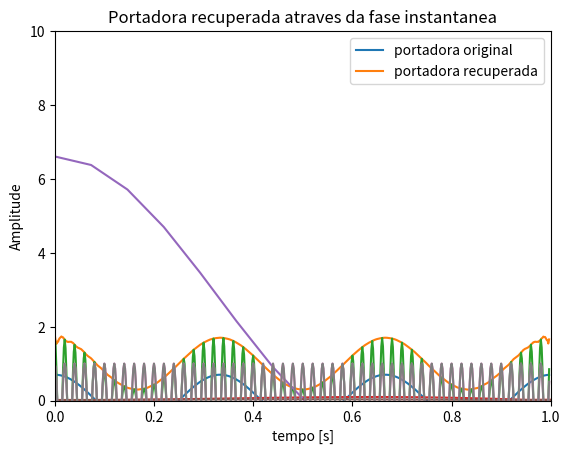

Reproduce this figure in Python.
import numpy as np
from scipy.signal import hilbert
import matplotlib.pyplot as plt
import scipy.fftpack as ff
## parametros da modulacao AM-DSB
fs = 600
t = np.arange(0,1-1/fs,1/fs)
fm = 3
fc = 50
indice = 0.7
portadora = np.cos(2*np.pi*t*fc)
sinal_modulante = indice*np.cos(2*np.pi*fm*t)
sinal_modulado = (1 + indice*np.cos(2*np.pi*fm*t))*portadora
## utilizando a transformada de hilbert para trabalhar com sinais analiticos
sinal_analitico = hilbert(sinal_modulado)
inst_phase = np.unwrap(np.angle(sinal_analitico))

sinal_recuperado = np.abs(sinal_analitico)
portadora_recuperada = np.cos(inst_phase)


plt.title('Demodulação AM com a Transforda de Hilbert')
plt.xlabel('Tempo [s]')
plt.ylabel('Amplitude')
plt.plot(t,sinal_modulante,t,sinal_recuperado,t,sinal_modulado)
plt.ylim([-2,2])
plt.xlim([0,1])
plt.legend(['m(t) original','m(t) demodulado','s(t) sinal modulado'])
plt.show()

## trabalhando com sinais no dominio da Frequencia
lfft = len(t)*10
lfft = int(2**np.ceil(np.log2(lfft)))
modulante_fft = ff.fftshift(ff.fft(sinal_modulante,lfft,axis=0)/np.sqrt(lfft))
modulante_fft=np.abs(modulante_fft)
recuperado_fft = ff.fftshift(ff.fft(sinal_recuperado,lfft,axis=0)/np.sqrt(lfft))
recuperato_fft = np.abs(recuperado_fft)
modulado_fft = ff.fftshift(ff.fft(sinal_modulado,lfft,axis=0)/np.sqrt(lfft))
modulado_fft = np.abs(modulado_fft)

freq = np.arange(-lfft/2,lfft/2,1)/(lfft/fs)

plt.title('Sinais modulante e recuperado no domínio da frequência')
plt.xlabel('freq [Hz]')
plt.ylabel('Amplitude')
plt.plot(freq,modulante_fft,freq,recuperado_fft)
plt.ylim([0,10])
plt.legend(['M(f) original','M(f) demodulado'])
plt.show()

plt.title('Sinal modulado no domínio da frequência')
plt.xlabel('freq [Hz]')
plt.ylabel('Amplitude')
plt.plot(freq,modulado_fft)
plt.ylim([0,10])
plt.legend(['M(f) original','M(f) demodulado'])
plt.show()


plt.title('Portadora recuperada atraves da fase instantanea')
plt.xlabel('tempo [s]')
plt.ylabel('Amplitude')
plt.plot(t,portadora,t,np.cos(inst_phase))
plt.legend(['portadora original','portadora recuperada'])
plt.show()
